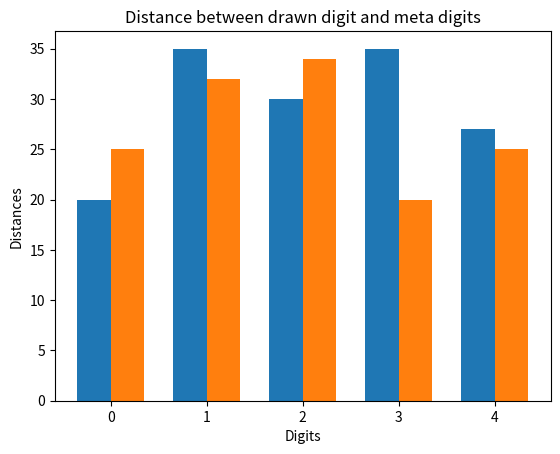

Recreate this plot in Python. (Note: this script raises an exception after producing the figure.)
import matplotlib.pyplot as plt
import numpy as np
import math


def show_difference(test_image, digit, mean_digit, median_digit):
    plt.subplot(3, 2, 1)
    plt.imshow(test_image.reshape(28, 28),
               cmap=plt.cm.gray, interpolation='nearest',
               clim=(0, 255))
    plt.xlabel('Your drawn image', fontsize=14)
    plt.subplot(3, 2, 3)
    plt.imshow(mean_digit.reshape(28, 28),
               cmap=plt.cm.gray, interpolation='nearest',
               clim=(0, 255))
    plt.xlabel('Mean of all training '+str(digit)+"s", fontsize=14)
    plt.subplot(3, 2, 4)
    plt.imshow(median_digit.reshape(28, 28),
               cmap=plt.cm.gray, interpolation='nearest',
               clim=(0, 255))
    plt.xlabel('Median of all training '+str(digit)+"s", fontsize=14)
    plt.subplot(3, 2, 5)
    plt.imshow(test_image.reshape(28, 28),
               cmap=plt.cm.gray, interpolation='nearest',
               clim=(0, 255))
    plt.imshow(mean_digit.reshape(28, 28),
               cmap=plt.cm.gray, interpolation='nearest',
               clim=(0, 255), alpha=0.5)

    plt.xlabel('Your drawn image + Mean', fontsize=14)
    plt.subplot(3, 2, 6)
    plt.imshow(test_image.reshape(28, 28),
               cmap=plt.cm.gray, interpolation='nearest',
               clim=(0, 255))
    plt.imshow(median_digit.reshape(28, 28),
               cmap=plt.cm.gray, interpolation='nearest',
               clim=(0, 255), alpha=0.5)

    plt.xlabel('Your drawn image + Median', fontsize=14)
    plt.show()


def plot_grouped_distances(mean_distances, median_distances, zoomed):

    below_threshold = min(mean_distances + median_distances)

    ind = np.arange(len(mean_distances))  # the x locations for the groups
    width = 0.35  # the width of the bars

    fig, ax = plt.subplots()
    ax.bar(ind - width / 2, mean_distances, width,
           label='Mean digits')

    ax.bar(ind + width / 2, median_distances, width,
           label='Median Digits')

    # Add some text for labels, title and custom x-axis tick labels, etc.
    ax.set_ylabel('Distances')
    ax.set_xlabel('Digits')
    ax.set_title('Distance between drawn digit and meta digits')
    ax.set_xticks(ind)
    ax.set_xticklabels(get_x_ticks_label())

    if zoomed:
        axes = plt.gca()
        axes.set_ylim([below_threshold-math.sqrt(below_threshold), None])

    ax.legend()
    ax.plot([-0.5, 9.5], [below_threshold, below_threshold], "k--")
    fig.tight_layout()

    plt.show()


def get_x_ticks_label():
    labels = list()
    for i in range(10):
        labels.append(i)
    return labels


if __name__ == '__main__':
    plot_grouped_distances([20, 35, 30, 35, 27], [25, 32, 34, 20, 25], False)